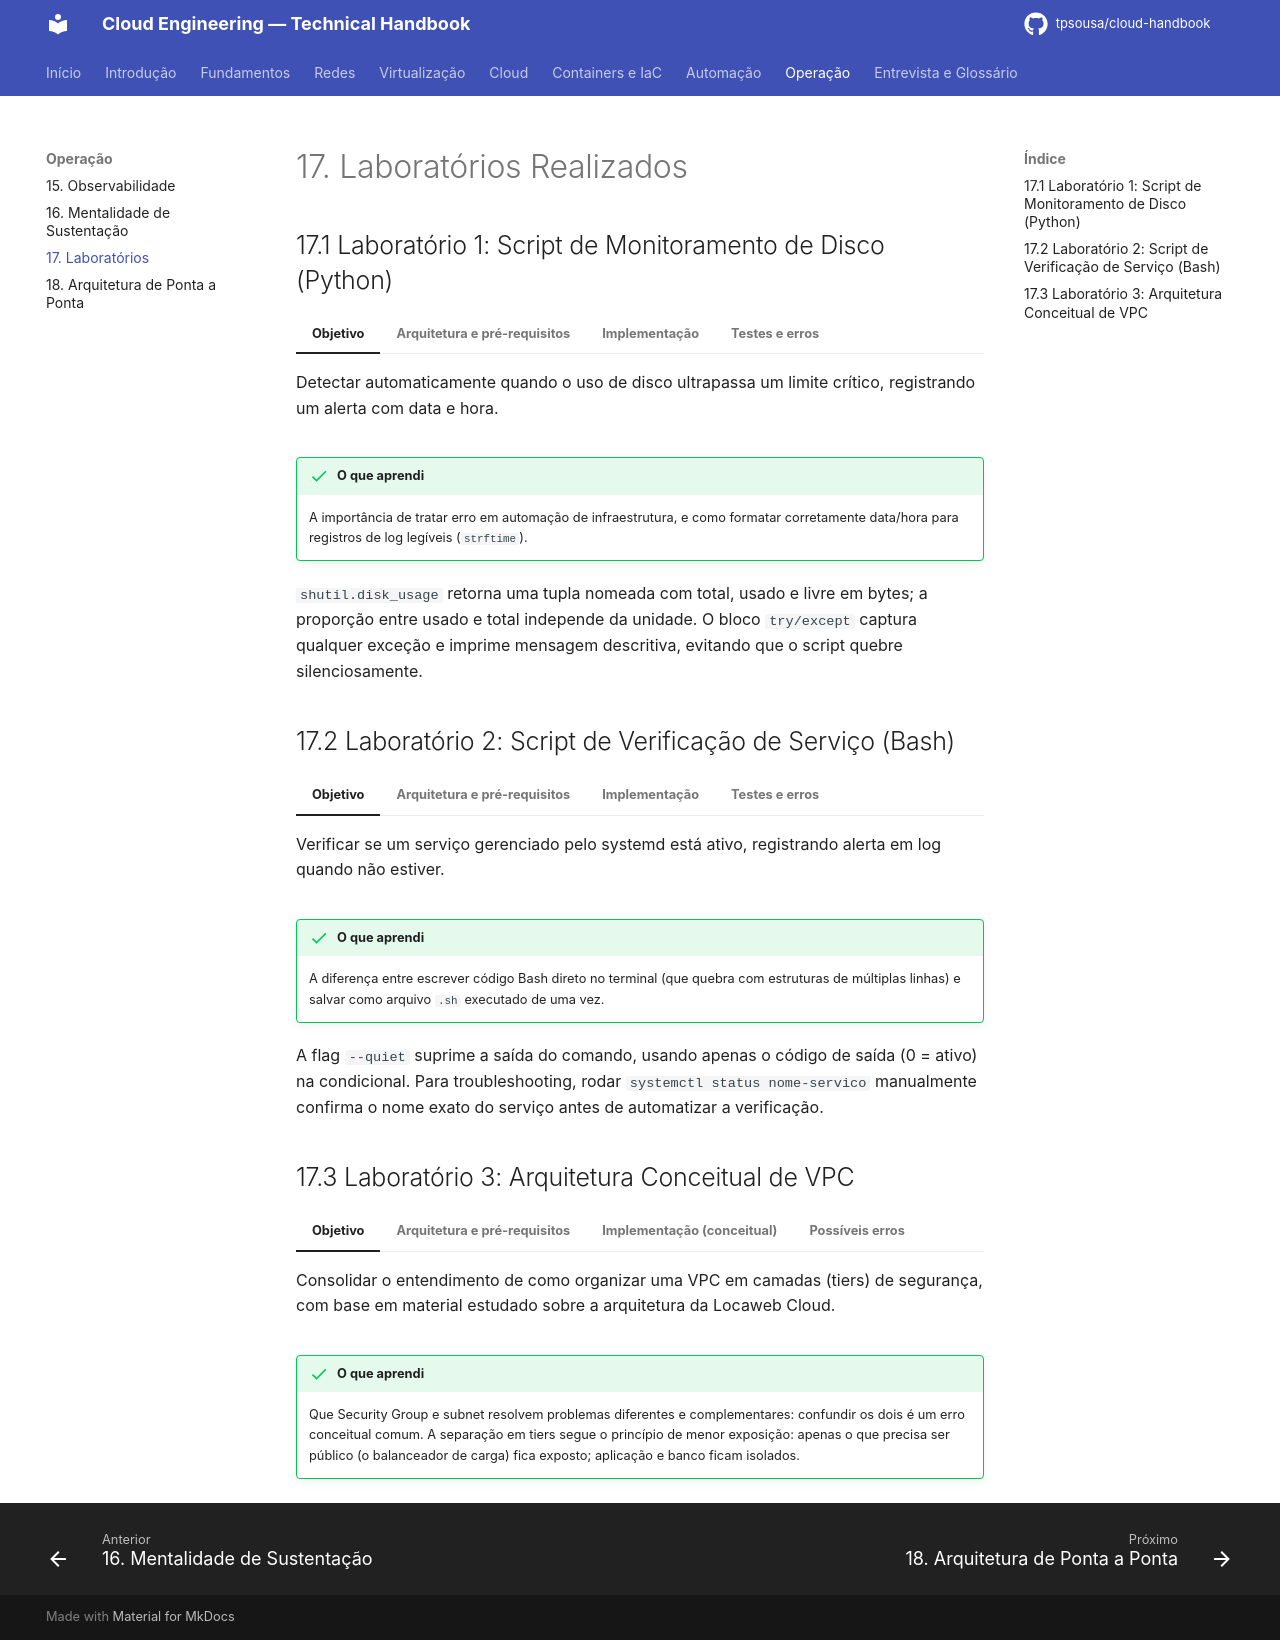

repository: tpsousa/cloud-handbook · page: 17-laboratorios/index.html · generator: mkdocs

# 17. Laboratórios Realizados

## 17.1 Laboratório 1: Script de Monitoramento de Disco (Python)

=== "Objetivo"

    Detectar automaticamente quando o uso de disco ultrapassa um limite crítico, registrando um alerta com data e hora.

=== "Arquitetura e pré-requisitos"

    Script Python standalone, executado manualmente ou via cron, escrevendo em um arquivo de log local. Requer Python 3; nenhuma biblioteca externa (usa apenas `shutil` e `datetime`, da biblioteca padrão).

=== "Implementação"

    Função única que consulta `shutil.disk_usage("/")`, calcula o percentual usado, e condicionalmente grava um alerta em log. O código completo está no [capítulo 14](14-python.md#142-script-real-monitoramento-de-disco).

    ```bash
    python3 disco_monitor.py
    ```

=== "Testes e erros"

    Validado com o limite normal (90%) e temporariamente reduzido para 1% para forçar a geração do alerta e confirmar a escrita correta no log.

    **Possíveis erros:** falha de permissão para escrever o arquivo de log; caminho de disco inexistente no ambiente onde o script roda.

!!! success "O que aprendi"

    A importância de tratar erro em automação de infraestrutura, e como formatar corretamente data/hora para registros de log legíveis (`strftime`).

`shutil.disk_usage` retorna uma tupla nomeada com total, usado e livre em bytes; a proporção entre usado e total independe da unidade. O bloco `try/except` captura qualquer exceção e imprime mensagem descritiva, evitando que o script quebre silenciosamente.

## 17.2 Laboratório 2: Script de Verificação de Serviço (Bash)

=== "Objetivo"

    Verificar se um serviço gerenciado pelo systemd está ativo, registrando alerta em log quando não estiver.

=== "Arquitetura e pré-requisitos"

    Script Bash standalone, usando `systemctl is-active` como fonte de verdade do status do serviço. Requer Linux com systemd e permissão de execução do script.

=== "Implementação"

    A condicional `if systemctl is-active --quiet $SERVICO` decide entre mensagem de sucesso ou gravação de alerta com timestamp. O código completo está no [capítulo 13](13-bash.md#135-script-real-verificacao-de-servico-com-alerta).

    ```bash
    chmod +x verifica_servico.sh && ./verifica_servico.sh
    ```

=== "Testes e erros"

    Executado tanto com um serviço ativo quanto com um serviço inexistente/parado, confirmando os dois caminhos do `if/else`.

    **Possíveis erros:** nome do serviço incorreto; falta de permissão de execução do script.

!!! success "O que aprendi"

    A diferença entre escrever código Bash direto no terminal (que quebra com estruturas de múltiplas linhas) e salvar como arquivo `.sh` executado de uma vez.

A flag `--quiet` suprime a saída do comando, usando apenas o código de saída (0 = ativo) na condicional. Para troubleshooting, rodar `systemctl status nome-servico` manualmente confirma o nome exato do serviço antes de automatizar a verificação.

## 17.3 Laboratório 3: Arquitetura Conceitual de VPC

=== "Objetivo"

    Consolidar o entendimento de como organizar uma VPC em camadas (tiers) de segurança, com base em material estudado sobre a arquitetura da Locaweb Cloud.

=== "Arquitetura e pré-requisitos"

    VPC única dividida em três subnets: tier web (pública), tier app (privada) e tier DB (privada), cada uma com seu bloco CIDR próprio. Requer entendimento prévio de CIDR, Internet Gateway, NAT Gateway e Security Groups.

=== "Implementação (conceitual)"

    Internet Gateway associado à subnet pública; NAT Gateway compartilhado atendendo as subnets privadas; Security Groups em camada, liberando apenas o tráfego estritamente necessário entre tiers. Veja o diagrama no [capítulo 9](09-vpc.md).

    Exercício conceitual de desenho de arquitetura, não provisionado em ambiente real neste momento.

=== "Possíveis erros"

    Esquecer de configurar a rota da subnet privada para o NAT Gateway (resultando em recursos privados sem saída à internet). Validar as route tables de cada subnet individualmente confirma se a rota esperada (Internet Gateway ou NAT Gateway) está de fato associada.

!!! success "O que aprendi"

    Que Security Group e subnet resolvem problemas diferentes e complementares: confundir os dois é um erro conceitual comum. A separação em tiers segue o princípio de menor exposição: apenas o que precisa ser público (o balanceador de carga) fica exposto; aplicação e banco ficam isolados.
